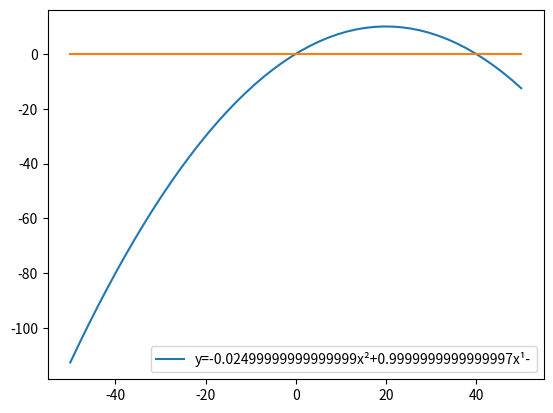

Source code (Python):
import math

import matplotlib.pyplot as plt
import numpy as np

class Polynomial:
    def __init__(self,coefflist : list):
        self.degree= len(coefflist)-1
        self.coeffilist=coefflist
    def degreofpolynomial(self):
        return self.degree
    def valueofpolynomial(self,x):
        inlist = self.coeffilist
        eqn = 0
        for i in range(self.degree+1):
            eqn += inlist[i] * (x ** (self.degree - i))
        return eqn
    def nameofpolynomial(self):
        inlist = self.coeffilist
        if all((i == 0) for i in inlist):
            eqn='y=0'
        else:
            eqn = "y=-" if abs(inlist[0]) != inlist[0] else "y="
            for i in range(self.degree+1):
                eqn += f'{abs(inlist[i]) if abs(inlist[i]) !=1 else ""}x{self.__get_super(str(self.degree - i))}{"" if inlist[i+1] == (None) else ("-" if abs([i for i in inlist[i:] if i!=0][0]) == [i for i in inlist[i:] if i!=0][0] else "+")}' if (inlist[i] != 0 and self.degree - i != 0) else (f'{inlist[i]}' if inlist[i] !=0 else "")
        return eqn
    def plotpolynomial(self,range=[-100,100]):

        x = np.linspace(range[0],range[1])
        fig, ax = plt.subplots()
        ax.plot(x, self.valueofpolynomial(x),label=self.nameofpolynomial())
        ax.plot(x,Polynomial([0]).valueofpolynomial(x))
        plt.legend()
        plt.show()

    def minima(self):
        print("no calculus yet")

    # Thank you internet
    @staticmethod
    def __get_super(x):
        normal = "ABCDEFGHIJKLMNOPQRSTUVWXYZabcdefghijklmnopqrstuvwxyz0123456789+-=()"
        super_s = "ᴬᴮᶜᴰᴱᶠᴳᴴᴵᴶᴷᴸᴹᴺᴼᴾQᴿˢᵀᵁⱽᵂˣʸᶻᵃᵇᶜᵈᵉᶠᵍʰᶦʲᵏˡᵐⁿᵒᵖ۹ʳˢᵗᵘᵛʷˣʸᶻ⁰¹²³⁴⁵⁶⁷⁸⁹⁺⁻⁼⁽⁾"
        res = x.maketrans(''.join(normal), ''.join(super_s))
        return x.translate(res)

class Projectile:
    def __init__(self,u,a,theta):
        assert u>=0,"Velocity cannot be negative,use the angle from 0 to 360 to do wacky stuff!"

        self.velocity = u
        self.gravity=abs(a)
        self.aop=math.radians(theta)

        a= (-self.gravity)/(2*(self.velocity**2)*(math.cos(self.aop)**2))
        b=(math.tan(self.aop))
        self.parabola=Polynomial((a,b,0))

    def Range(self):
        return ((self.velocity**2) * math.sin(2*self.aop))/self.gravity

    def Projection(self):

        self.parabola.plotpolynomial([-50,50])

tp = Projectile(20,10,225)
print(tp.Range())
tp.Projection()

